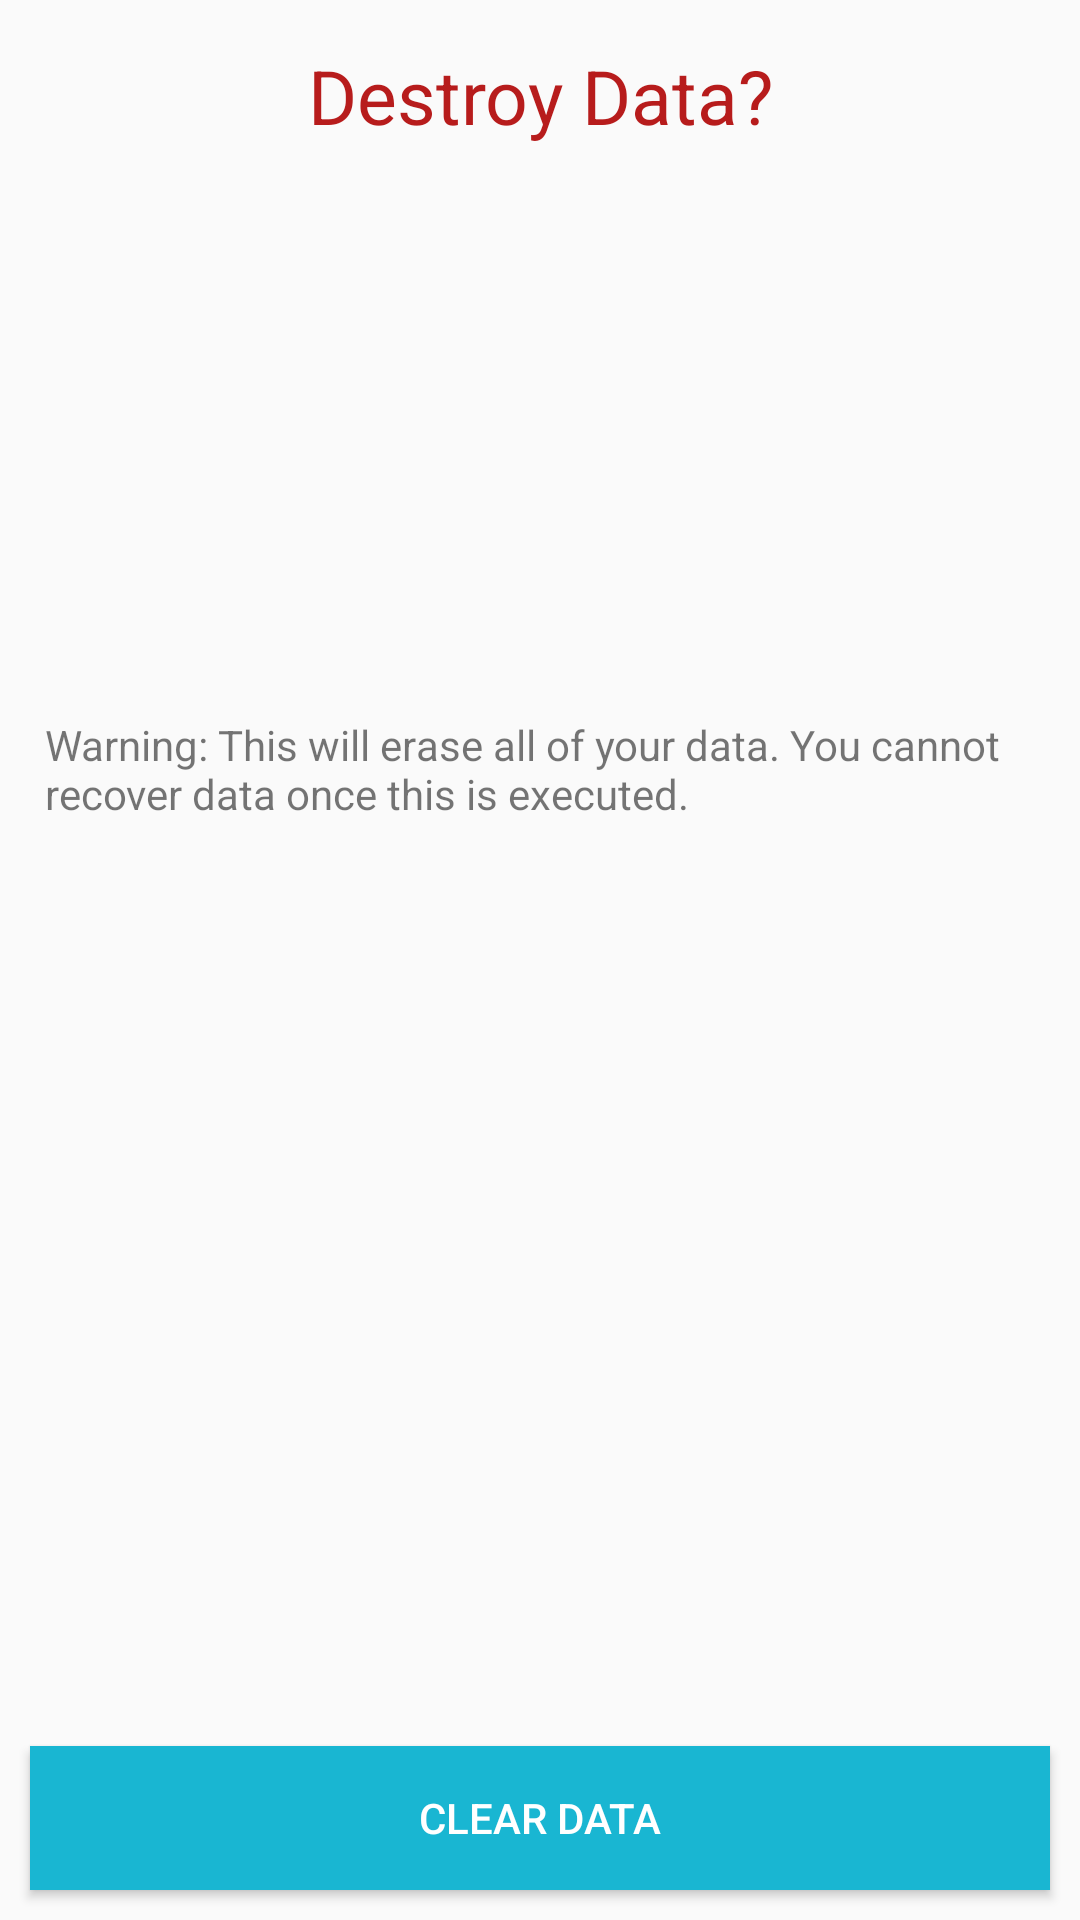

Produce the Android XML layout that renders to this screen, including the resource entries it uses.
<!-- AndroidManifest.xml: application theme AppTheme -->
<!-- res/layout/activity_settings.xml -->
<?xml version="1.0" encoding="utf-8"?>
<RelativeLayout xmlns:android="http://schemas.android.com/apk/res/android"
    xmlns:app="http://schemas.android.com/apk/res-auto"
    xmlns:tools="http://schemas.android.com/tools"
    android:layout_width="match_parent"
    android:layout_height="match_parent"
    tools:context=".Settings">

    <TextView
        android:layout_width="match_parent"
        android:layout_height="wrap_content"
        android:textAlignment="center"
        android:text="Destroy Data?"
        android:padding="15dp"
        android:textSize="25dp"
        android:textColor="@color/absentColor"
        android:id="@+id/erase_title"/>

    <ImageView
        android:id="@+id/warning_logo"
        android:layout_below="@+id/erase_title"
        android:tint="@color/absentColor"
        android:layout_width="match_parent"
        android:layout_height="100dp"
        android:layout_margin="30dp"
        android:src="@drawable/ic_warning_black_24dp"/>

    <TextView
        android:layout_width="match_parent"
        android:layout_height="wrap_content"
        android:padding="15dp"
        android:layout_below="@+id/warning_logo"
        android:text="@string/warning_text"/>

    <Button
        android:id="@+id/clear_data"
        android:layout_alignParentBottom="true"
        android:background="@color/colorPrimary"
        android:textColor="@color/white"
        android:layout_margin="10dp"
        android:text="CLEAR DATA"
        android:layout_width="match_parent"
        android:layout_height="wrap_content" />

</RelativeLayout>
<!-- resources referenced by this layout -->
<resources>
  <color name="absentColor">#b71c1c</color>
  <color name="colorPrimary">#19B6D2</color>
  <color name="white">#ffffff</color>
  <string name="warning_text">
          Warning: This will erase all of your data. You cannot recover data once this is executed.
      </string>
  <style name="AppTheme" parent="Theme.AppCompat.Light.DarkActionBar">
          
          <item name="colorPrimary">@color/colorPrimary</item>
          <item name="colorPrimaryDark">@color/colorPrimaryDark</item>
          <item name="colorAccent">@color/colorAccent</item>
      </style>
  <color name="colorPrimaryDark">#0D90A1</color>
  <color name="colorAccent">#00EA56</color>
</resources>
